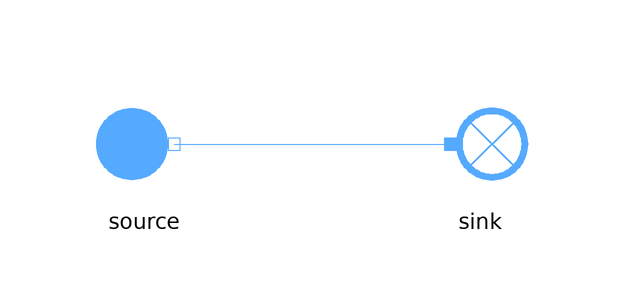

Above is the diagram view of the following Modelica model: its components placed by their Placement annotations and its connect equations drawn as lines.

model Source
  extends MetroscopeModelingLibrary.Utilities.Icons.Tests.MoistAirTestIcon;
  import MetroscopeModelingLibrary.Utilities.Units;

  // Boundary conditinos
  input Units.Pressure source_P(start=1e5) "Pa";
  input Units.SpecificEnthalpy source_h(start=1e3) "J/kg";
  input Units.NegativeMassFlowRate source_Q(start=-100) "kg/s";
  input Units.Fraction source_relative_humidity(start=0.5) "1";

  .MetroscopeModelingLibrary.MoistAir.BoundaryConditions.Source source annotation (Placement(transformation(extent={{-38,-10},{-18,10}})));
  .MetroscopeModelingLibrary.MoistAir.BoundaryConditions.Sink sink annotation (Placement(transformation(extent={{18,-10},{38,10}})));
equation
  source.P_out = source_P;
  source.h_out = source_h;
  source.Q_out = source_Q;
  source.relative_humidity = source_relative_humidity;

  connect(source.C_out, sink.C_in) annotation (Line(points={{-23,0},{23,0}}, color={85,170,255}));
end Source;